Dataset: V231 (GitHub, JuliaQuero/img_dataset). Classes: backdoor malware, PUP, packed malware, trojan malware, worm malware.

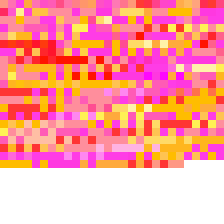
Label: trojan malware

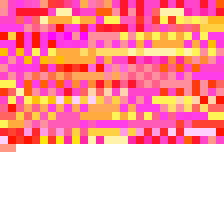
Label: PUP

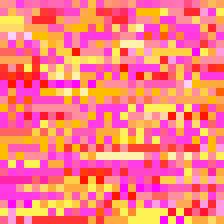
Label: backdoor malware

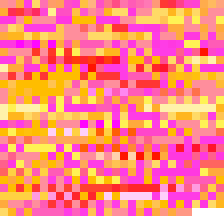
Label: worm malware

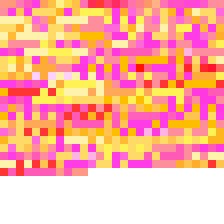
Label: trojan malware

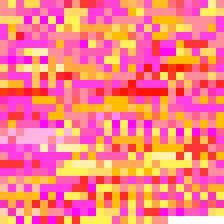
Label: packed malware
